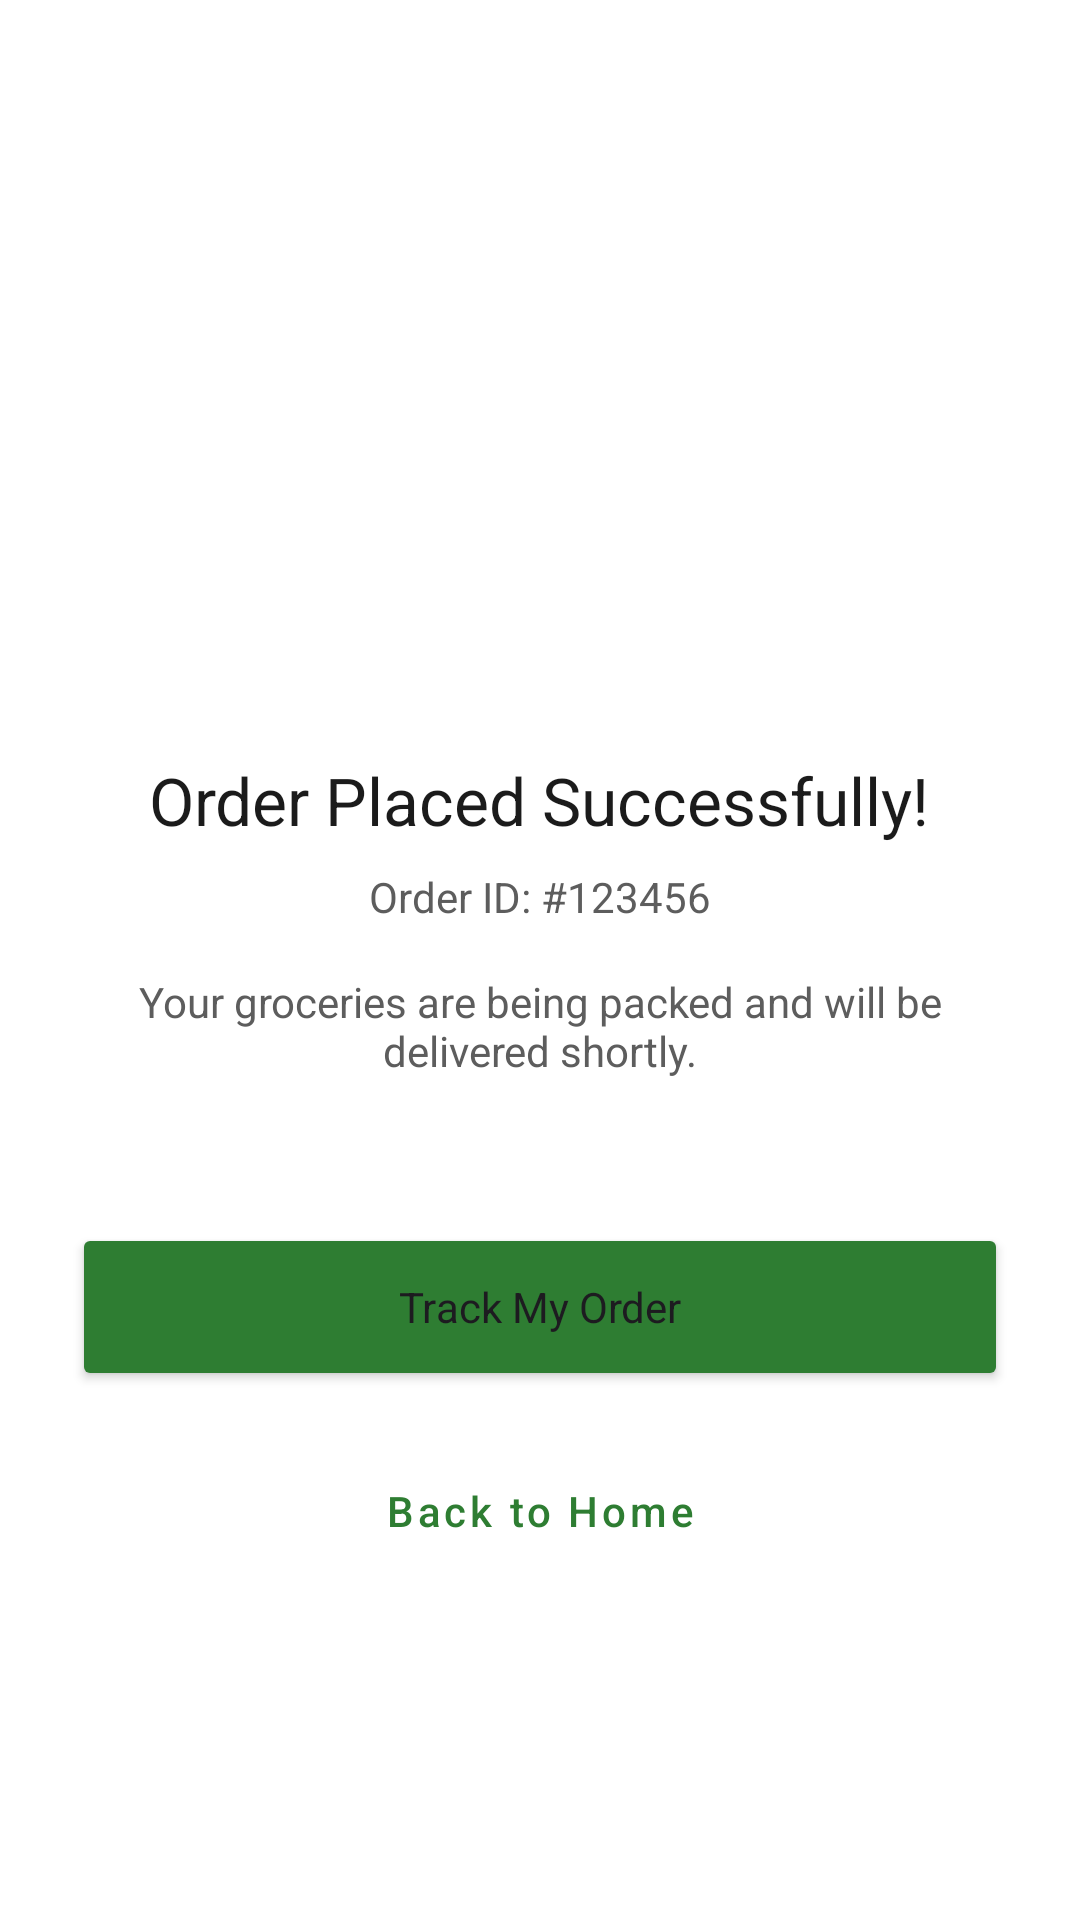

Layout XML and referenced resources for this Android screen:
<!-- AndroidManifest.xml: application theme Theme.EcoGrocer -->
<!-- res/layout/activity_order_confirmation.xml -->
<?xml version="1.0" encoding="utf-8"?>
<LinearLayout xmlns:android="http://schemas.android.com/apk/res/android"
    xmlns:app="http://schemas.android.com/apk/res-auto"
    android:layout_width="match_parent"
    android:layout_height="match_parent"
    android:orientation="vertical"
    android:gravity="center"
    android:background="@color/white"
    android:padding="24dp">

    <ImageView
        android:layout_width="120dp"
        android:layout_height="120dp"
        android:src="@drawable/ic_rewards"
        app:tint="@color/green_primary" />

    <TextView
        android:layout_width="wrap_content"
        android:layout_height="wrap_content"
        android:layout_marginTop="24dp"
        android:text="Order Placed Successfully!"
        android:textColor="@color/text_primary"
        android:textSize="22sp"
        android:fontFamily="sans-serif-bold"
        android:textAlignment="center" />

    <TextView
        android:id="@+id/tv_order_id"
        android:layout_width="wrap_content"
        android:layout_height="wrap_content"
        android:layout_marginTop="8dp"
        android:text="Order ID: #123456"
        android:textColor="@color/text_secondary"
        android:textSize="14sp" />

    <TextView
        android:layout_width="wrap_content"
        android:layout_height="wrap_content"
        android:layout_marginTop="16dp"
        android:text="Your groceries are being packed and will be delivered shortly."
        android:textColor="@color/text_secondary"
        android:textSize="14sp"
        android:textAlignment="center" />

    <Button
        android:id="@+id/btn_track_order"
        android:layout_width="match_parent"
        android:layout_height="56dp"
        android:layout_marginTop="48dp"
        android:text="Track My Order"
        android:textAllCaps="false"
        android:fontFamily="sans-serif-bold"
        android:backgroundTint="@color/green_primary"
        app:cornerRadius="12dp" />

    <Button
        android:id="@+id/btn_back_home"
        android:layout_width="match_parent"
        android:layout_height="56dp"
        android:layout_marginTop="12dp"
        android:text="Back to Home"
        android:textAllCaps="false"
        android:fontFamily="sans-serif-medium"
        android:textColor="@color/green_primary"
        style="@style/Widget.MaterialComponents.Button.TextButton" />

</LinearLayout>
<!-- resources referenced by this layout -->
<resources>
  <color name="green_primary">#2E7D32</color>
  <color name="text_primary">#1B1B1B</color>
  <color name="text_secondary">#5D5D5D</color>
  <color name="white">#FFFFFFFF</color>
  <style name="Theme.EcoGrocer" parent="Base.Theme.EcoGrocer" />
  <style name="Base.Theme.EcoGrocer" parent="Theme.Material3.DayNight.NoActionBar">
          <item name="colorPrimary">@color/green_primary</item>
          <item name="colorPrimaryDark">@color/green_primary_dark</item>
          <item name="colorAccent">@color/green_accent</item>
          <item name="colorOnPrimary">@color/green_on_primary</item>
          <item name="colorSecondary">@color/green_accent</item>
          <item name="colorOnSecondary">@color/white</item>
          <item name="colorSurface">@color/background_white</item>
          <item name="colorOnSurface">@color/text_primary</item>
          <item name="android:colorBackground">@color/background_primary</item>
          <item name="android:statusBarColor">@color/green_primary</item>
          <item name="android:windowBackground">@color/background_primary</item>
      </style>
  <color name="green_primary_dark">#1B5E20</color>
  <color name="green_accent">#66BB6A</color>
  <color name="green_on_primary">#FFFFFF</color>
  <color name="background_white">#FFFFFF</color>
  <color name="background_primary">#F1F8E9</color>
</resources>
